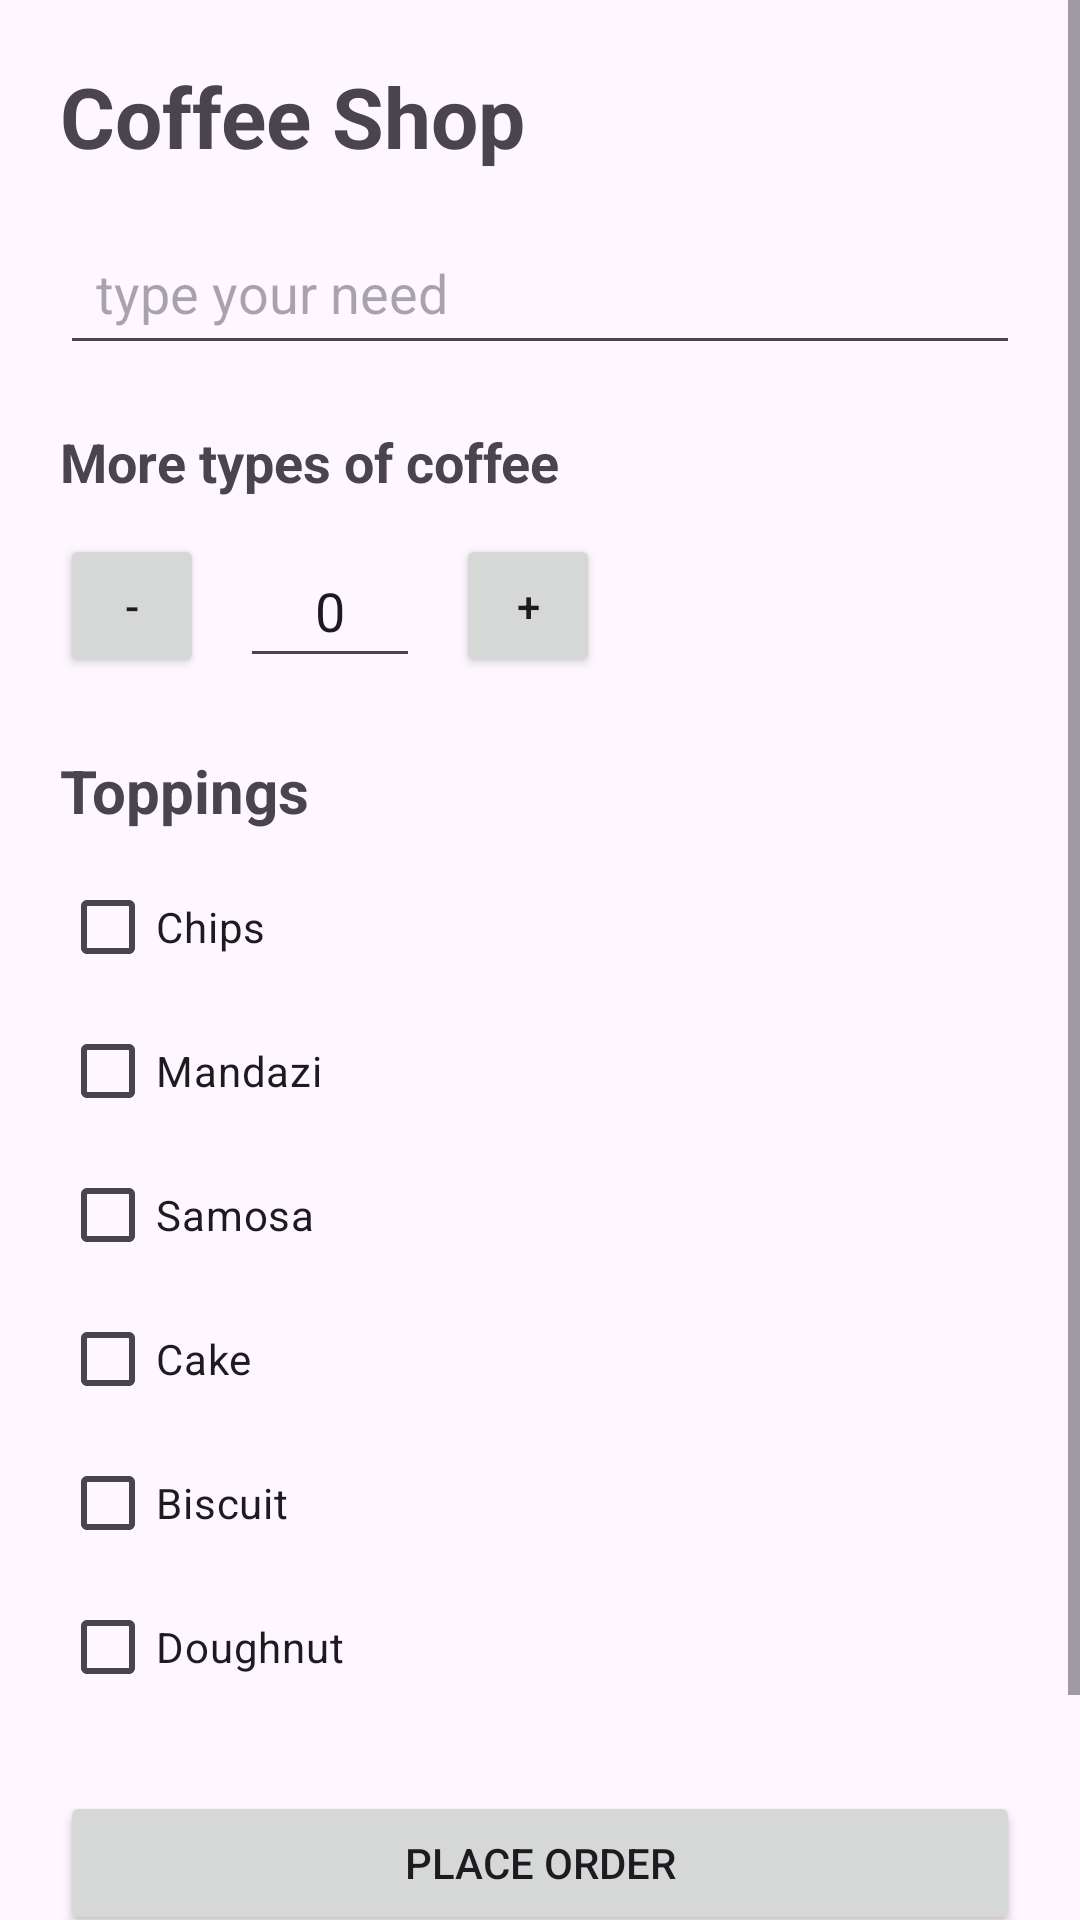

Here is an Android app screen rendered from its layout file. Give the layout XML and the strings, colors and styles it references.
<!-- AndroidManifest.xml: application theme Theme.Coffee_shop -->
<!-- res/layout/activity_main.xml -->
<?xml version="1.0" encoding="utf-8"?>
<ScrollView xmlns:android="http://schemas.android.com/apk/res/android"
    android:layout_width="match_parent"
    android:layout_height="match_parent">

    <LinearLayout
        android:layout_width="match_parent"
        android:layout_height="wrap_content"
        android:orientation="vertical"
        android:padding="20dp">

        <TextView
            android:layout_width="wrap_content"
            android:layout_height="wrap_content"
            android:text="Coffee Shop"
            android:textSize="28sp"
            android:textStyle="bold" />

        <EditText
            android:id="@+id/etNeed"
            android:layout_width="match_parent"
            android:layout_height="wrap_content"
            android:layout_marginTop="16dp"
            android:hint="type your need"
            android:padding="12dp" />

        <TextView
            android:layout_width="wrap_content"
            android:layout_height="wrap_content"
            android:layout_marginTop="20dp"
            android:text="More types of coffee"
            android:textSize="18sp"
            android:textStyle="bold" />

        <LinearLayout
            android:layout_width="wrap_content"
            android:layout_height="wrap_content"
            android:layout_marginTop="12dp"
            android:gravity="center_vertical"
            android:orientation="horizontal">

            <Button
                android:id="@+id/btnMinus"
                android:layout_width="48dp"
                android:layout_height="48dp"
                android:onClick="onMinusClick"
                android:text="-" />

            <EditText
                android:id="@+id/etQuantity"
                android:layout_width="60dp"
                android:layout_height="48dp"
                android:layout_marginHorizontal="12dp"
                android:gravity="center"
                android:inputType="number"
                android:text="0"
                android:textSize="18sp" />

            <Button
                android:id="@+id/btnAdd"
                android:layout_width="48dp"
                android:layout_height="48dp"
                android:onClick="onAddClick"
                android:text="+" />

        </LinearLayout>

        <TextView
            android:layout_width="wrap_content"
            android:layout_height="wrap_content"
            android:layout_marginTop="24dp"
            android:text="Toppings"
            android:textSize="20sp"
            android:textStyle="bold" />

        <LinearLayout
            android:layout_width="match_parent"
            android:layout_height="wrap_content"
            android:layout_marginTop="8dp"
            android:orientation="vertical">

            <CheckBox
                android:id="@+id/cbChips"
                android:layout_width="match_parent"
                android:layout_height="wrap_content"
                android:text="Chips" />

            <CheckBox
                android:id="@+id/cbMandazi"
                android:layout_width="match_parent"
                android:layout_height="wrap_content"
                android:text="Mandazi" />

            <CheckBox
                android:id="@+id/cbSamosa"
                android:layout_width="match_parent"
                android:layout_height="wrap_content"
                android:text="Samosa" />

            <CheckBox
                android:id="@+id/cbCake"
                android:layout_width="match_parent"
                android:layout_height="wrap_content"
                android:text="Cake" />

            <CheckBox
                android:id="@+id/cbBiscuit"
                android:layout_width="match_parent"
                android:layout_height="wrap_content"
                android:text="Biscuit" />

            <CheckBox
                android:id="@+id/cbDoughnut"
                android:layout_width="match_parent"
                android:layout_height="wrap_content"
                android:text="Doughnut" />

        </LinearLayout>

        <Button
            android:id="@+id/btnPlaceOrder"
            android:layout_width="match_parent"
            android:layout_height="wrap_content"
            android:layout_marginTop="24dp"
            android:text="@string/place_order" />

        <Button
            android:id="@+id/btnViewOrders"
            android:layout_width="match_parent"
            android:layout_height="wrap_content"
            android:layout_marginTop="12dp"
            android:text="@string/view_orders"
            style="@style/Widget.Material3.Button.OutlinedButton" />

    </LinearLayout>

</ScrollView>
<!-- resources referenced by this layout -->
<resources>
  <string name="place_order">Place Order</string>
  <string name="view_orders">View Orders</string>
  <style name="Theme.Coffee_shop" parent="Base.Theme.Coffee_shop" />
  <style name="Base.Theme.Coffee_shop" parent="Theme.Material3.DayNight.NoActionBar">
          <item name="colorPrimary">@color/primary</item>
          <item name="colorOnPrimary">@color/white</item>
          <item name="colorPrimaryContainer">@color/surface</item>
          <item name="colorSecondary">@color/secondary</item>
      </style>
  <color name="primary">#6D4C41</color>
  <color name="white">#FFFFFFFF</color>
  <color name="surface">#FFF8F0</color>
  <color name="secondary">#FF6F00</color>
</resources>
